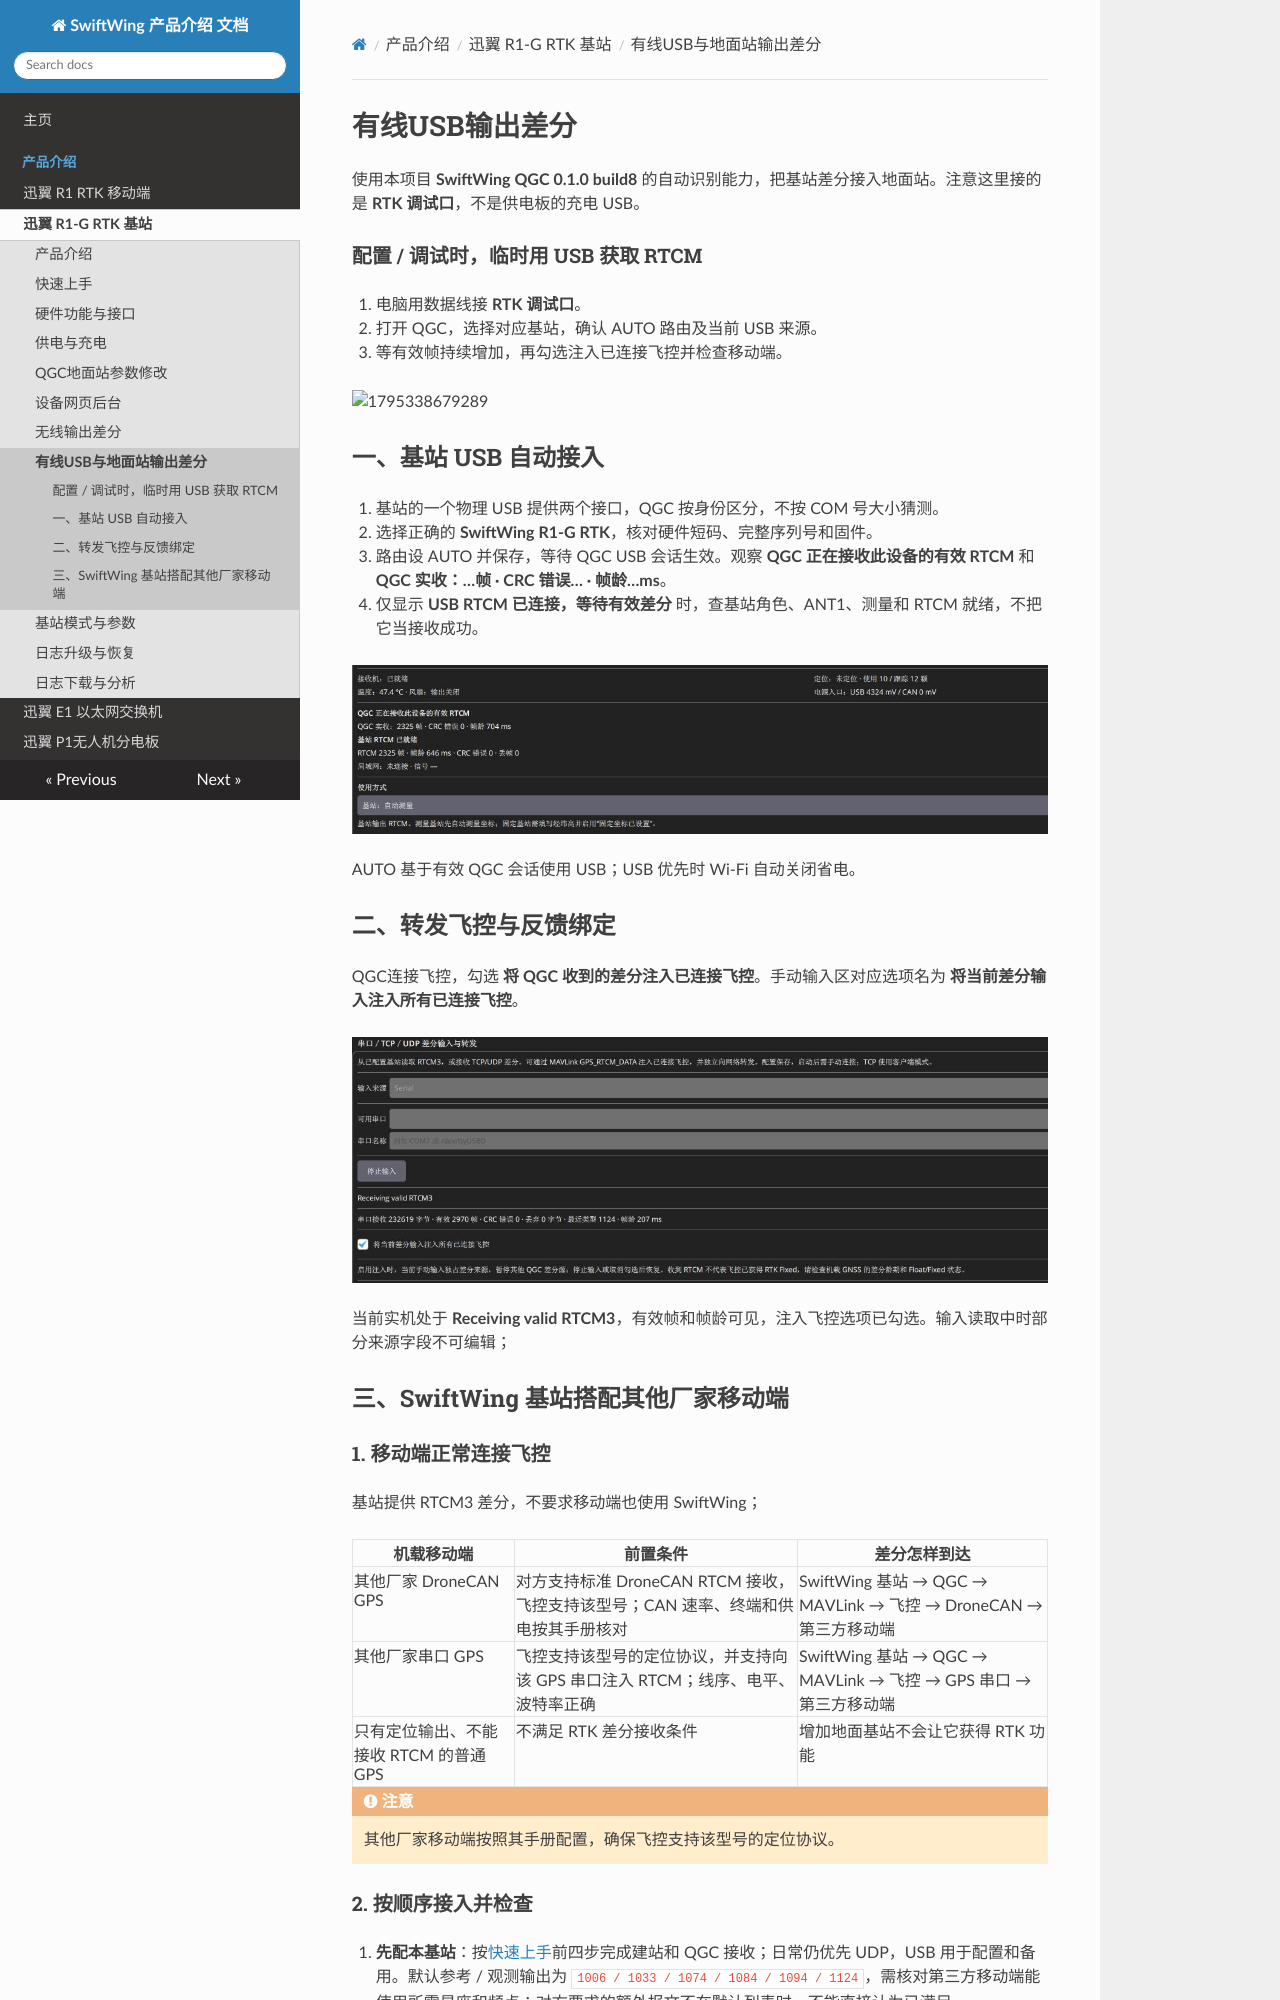

repository: SwiftWing001/SwiftWing-Product-Introduction · page: SwiftWing R1-G RTK基站/USB与地面站输出差分/index.html · generator: mkdocs

<div class="rtk-guide" aria-hidden="true"></div>

# 有线USB输出差分

使用本项目 **SwiftWing QGC 0.1.0 build8** 的自动识别能力，把基站差分接入地面站。注意这里接的是 **RTK 调试口**，不是供电板的充电 USB。

<a id="link-comparison"></a>



### 配置 / 调试时，临时用 USB 获取 RTCM

1. 电脑用数据线接 **RTK 调试口**。
2. 打开 QGC，选择对应基站，确认 AUTO 路由及当前 USB 来源。
3. 等有效帧持续增加，再勾选注入已连接飞控并检查移动端。

![1795338679289](image/USB与地面站输出差分/1795338679289.png)

## 一、基站 USB 自动接入

1. 基站的一个物理 USB 提供两个接口，QGC 按身份区分，不按 COM 号大小猜测。
2. 选择正确的 **SwiftWing R1-G RTK**，核对硬件短码、完整序列号和固件。
3. 路由设 AUTO 并保存，等待 QGC USB 会话生效。观察 **QGC 正在接收此设备的有效 RTCM** 和 **QGC 实收：…帧 · CRC 错误… · 帧龄…ms**。
4. 仅显示 **USB RTCM 已连接，等待有效差分** 时，查基站角色、ANT1、测量和 RTCM 就绪，不把它当接收成功。

[![实机 USB 差分有效帧、CRC 与基站就绪](../RTK通用/image/实机操作/qgc-base-rtcm.png)](../RTK通用/image/实机操作/qgc-base-rtcm.png)


AUTO 基于有效 QGC 会话使用 USB；USB 优先时 Wi-Fi 自动关闭省电。

## 二、转发飞控与反馈绑定

QGC连接飞控，勾选 **将 QGC 收到的差分注入已连接飞控**。手动输入区对应选项名为 **将当前差分输入注入所有已连接飞控**。

[![实机 QGC 有效差分接收与注入所有已连接飞控](../RTK通用/image/实机操作/qgc-rtcm-relay.png)](../RTK通用/image/实机操作/qgc-rtcm-relay.png)

当前实机处于 **Receiving valid RTCM3**，有效帧和帧龄可见，注入飞控选项已勾选。输入读取中时部分来源字段不可编辑；


<a id="third-party-rover"></a>

## 三、SwiftWing 基站搭配其他厂家移动端

### 1. 移动端正常连接飞控

基站提供 RTCM3 差分，不要求移动端也使用 SwiftWing；

| 机载移动端 | 前置条件 | 差分怎样到达 |
| --- | --- | --- |
| 其他厂家 DroneCAN GPS | 对方支持标准 DroneCAN RTCM 接收，飞控支持该型号；CAN 速率、终端和供电按其手册核对 | SwiftWing 基站 → QGC → MAVLink → 飞控 → DroneCAN → 第三方移动端 |
| 其他厂家串口 GPS | 飞控支持该型号的定位协议，并支持向该 GPS 串口注入 RTCM；线序、电平、波特率正确 | SwiftWing 基站 → QGC → MAVLink → 飞控 → GPS 串口 → 第三方移动端 |
| 只有定位输出、不能接收 RTCM 的普通 GPS | 不满足 RTK 差分接收条件 | 增加地面基站不会让它获得 RTK 功能 |

<div class="admonition warning">
<p class="admonition-title">注意</p>
<p>其他厂家移动端按照其手册配置，确保飞控支持该型号的定位协议。</p>
</div>
